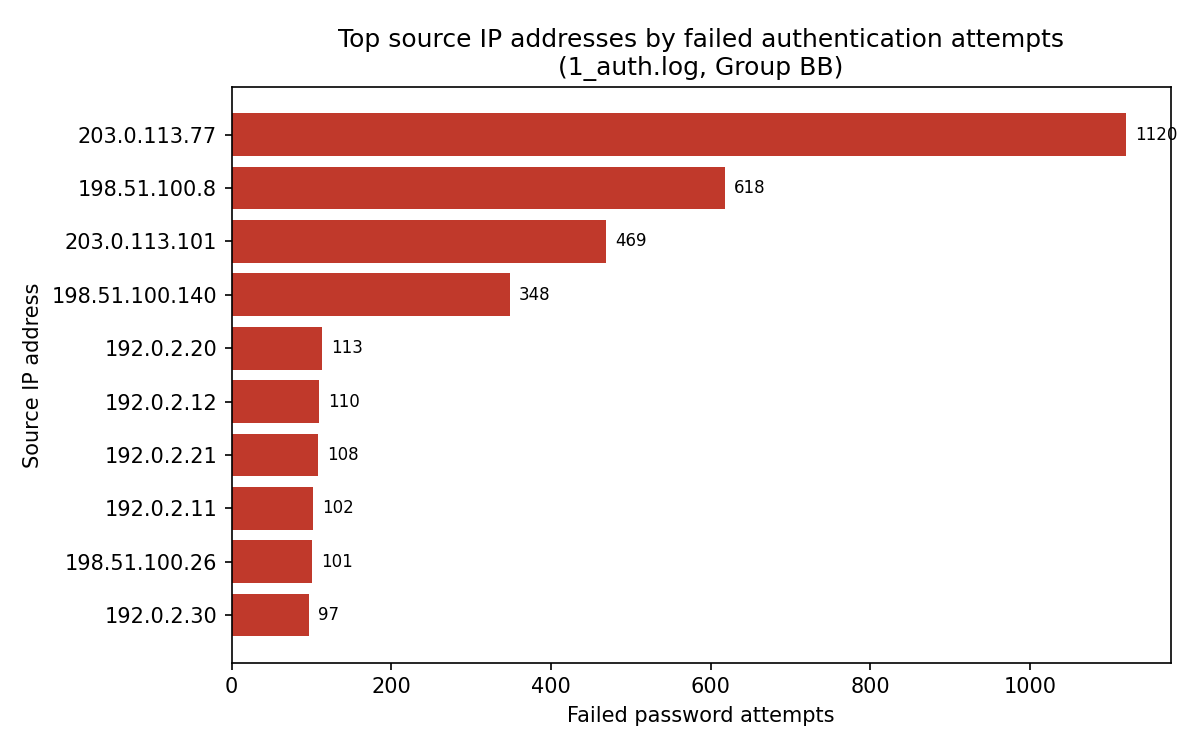

Source data for this figure (header and first rows):
source_ip, failed_password_count, invalid_user_count, accepted_password_count, sshd_breakin_warning_count
203.0.113.77, 1120, 278, 1, 20
198.51.100.8, 618, 172, 0, 15
203.0.113.101, 469, 138, 0, 0
198.51.100.140, 348, 94, 0, 0
192.0.2.20, 113, 85, 148, 0
192.0.2.12, 110, 69, 180, 0
192.0.2.21, 108, 68, 160, 0
192.0.2.11, 102, 54, 144, 0
198.51.100.26, 101, 63, 168, 0
192.0.2.30, 97, 66, 162, 0
